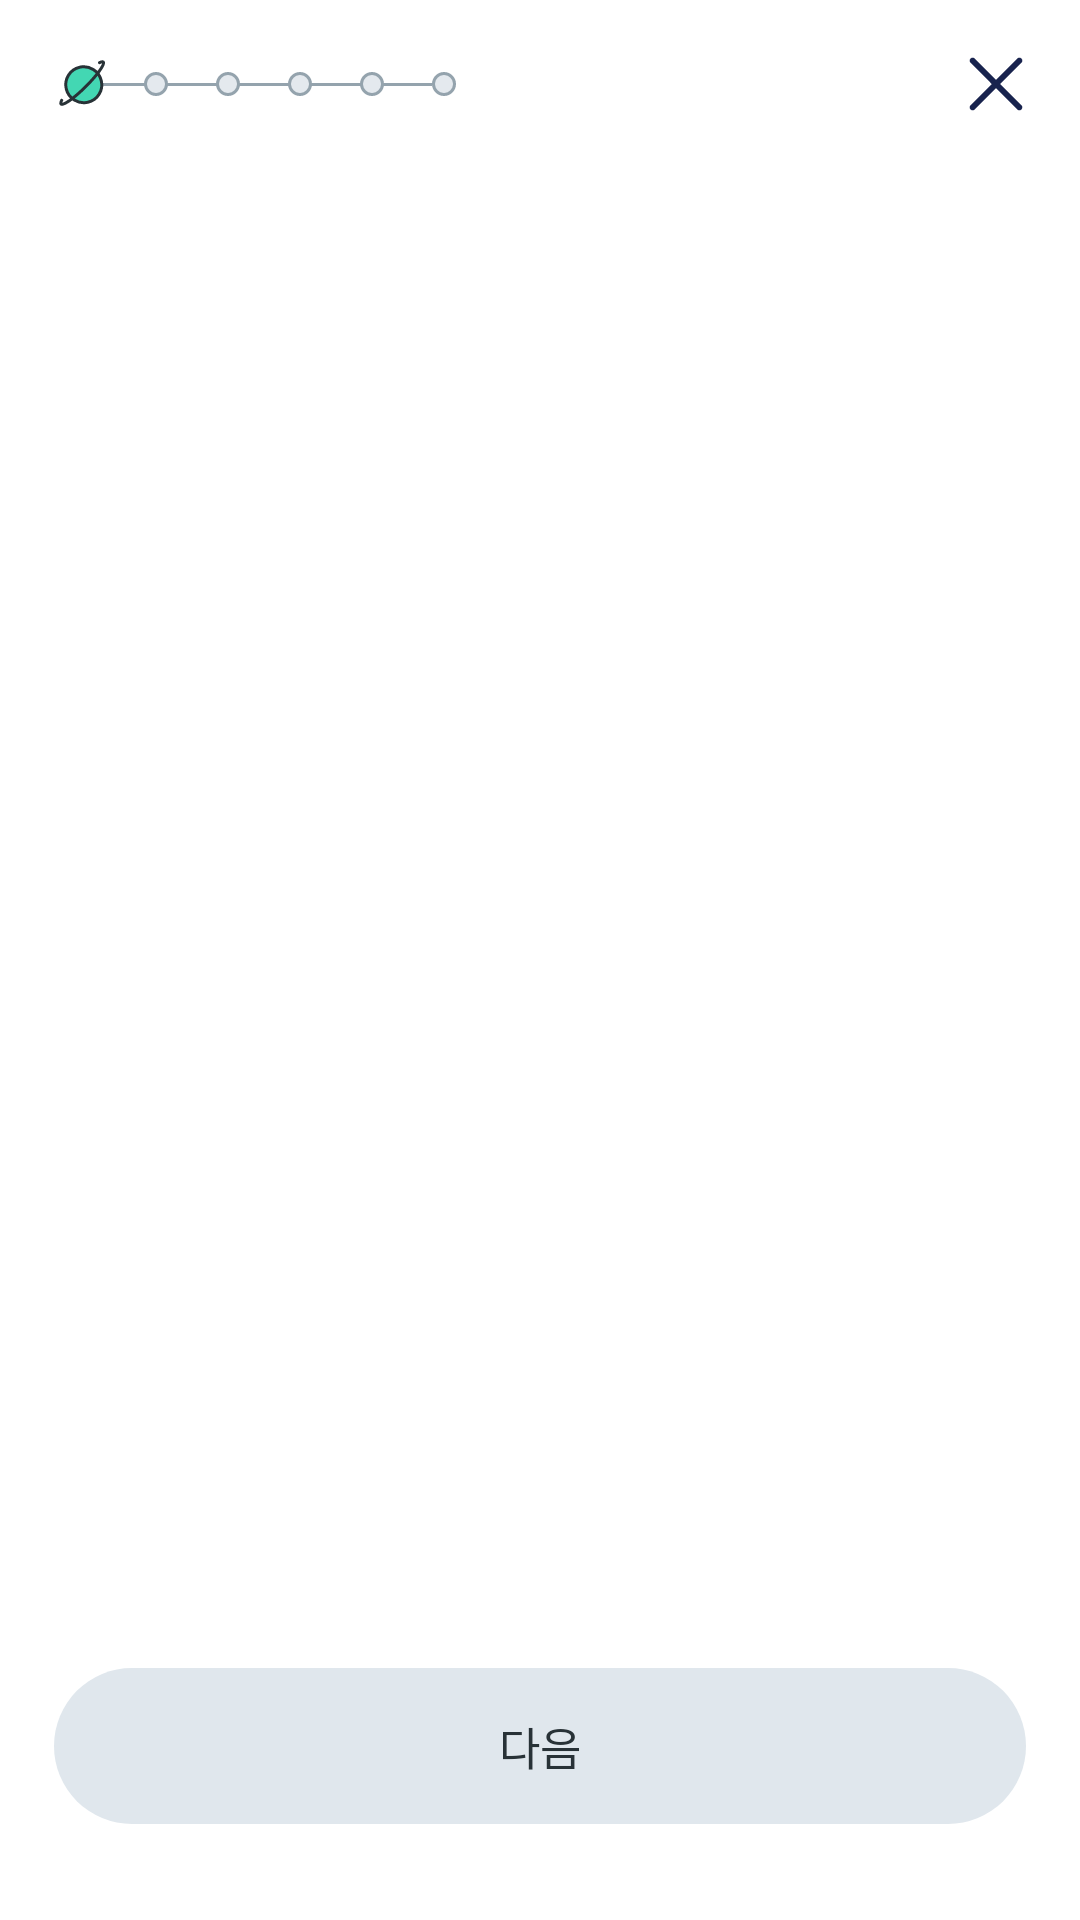

Write the Android layout XML for this screen, with the resource values it uses.
<!-- AndroidManifest.xml: application theme Theme.ZeroWaste -->
<!-- res/layout/fragment_mission_suggest.xml -->
<?xml version="1.0" encoding="utf-8"?>
<layout xmlns:tools="http://schemas.android.com/tools"
    xmlns:android="http://schemas.android.com/apk/res/android"
    xmlns:app="http://schemas.android.com/apk/res-auto">

    <data>
        <variable
            name="fragment"
            type="com.depromeet.zerowaste.feature.suggest.SuggestFragment" />
    </data>

    <androidx.constraintlayout.motion.widget.MotionLayout
        android:id="@+id/mission_suggest_motion"
        android:layout_width="match_parent"
        android:layout_height="match_parent"
        android:background="@color/white"
        app:layoutDescription="@xml/scene_mission_suggest">

        <ImageView
            android:id="@+id/mission_suggest_close"
            android:layout_width="48dp"
            android:layout_height="48dp"
            android:scaleType="center"
            android:src="@drawable/ic_cancel"
            android:layout_marginEnd="4dp"
            android:layout_marginTop="4dp"
            android:onClick="@{() -> fragment.closeClick()}"
            app:layout_constraintEnd_toEndOf="parent"
            app:layout_constraintTop_toTopOf="parent"
            tools:ignore="ContentDescription" />

        <androidx.constraintlayout.motion.widget.MotionLayout
            android:id="@+id/mission_suggest_progress_motion"
            android:layout_width="wrap_content"
            android:layout_height="wrap_content"
            android:layout_marginStart="@dimen/default_margin"
            app:layout_constraintTop_toTopOf="@id/mission_suggest_close"
            app:layout_constraintBottom_toBottomOf="@id/mission_suggest_close"
            app:layout_constraintStart_toStartOf="parent"
            app:layoutDescription="@xml/scene_mission_progress">
            <View
                android:id="@+id/mission_suggest_progress_black_line"
                android:layout_width="0dp"
                android:layout_height="1dp"
                android:background="@color/gray_0.5"
                android:layout_marginEnd="10dp"
                app:layout_constraintWidth_min="1dp"
                app:layout_constraintStart_toEndOf="@id/mission_suggest_progress_1"
                app:layout_constraintEnd_toEndOf="@id/mission_suggest_progress"
                app:layout_constraintTop_toTopOf="@id/mission_suggest_progress"
                app:layout_constraintBottom_toBottomOf="@id/mission_suggest_progress"/>
            <View
                android:id="@+id/mission_suggest_progress_gray_line"
                android:layout_width="0dp"
                android:layout_height="1dp"
                android:background="@color/gray_2"
                android:layout_marginStart="10dp"
                app:layout_constraintWidth_min="1dp"
                app:layout_constraintEnd_toStartOf="@id/mission_suggest_progress_6"
                app:layout_constraintStart_toStartOf="@id/mission_suggest_progress"
                app:layout_constraintTop_toTopOf="@id/mission_suggest_progress"
                app:layout_constraintBottom_toBottomOf="@id/mission_suggest_progress"/>
            <View
                android:id="@+id/mission_suggest_progress_1"
                android:layout_width="8dp"
                android:layout_height="8dp"
                android:background="@drawable/ic_circle_enable"
                android:layout_marginStart="6dp"
                app:layout_constraintStart_toStartOf="parent"
                app:layout_constraintEnd_toStartOf="@id/mission_suggest_progress_2"
                app:layout_constraintTop_toTopOf="@id/mission_suggest_progress"
                app:layout_constraintBottom_toBottomOf="@id/mission_suggest_progress"/>
            <View
                android:id="@+id/mission_suggest_progress_2"
                android:layout_width="8dp"
                android:layout_height="8dp"
                android:background="@drawable/ic_circle_gray"
                android:layout_marginStart="16dp"
                app:layout_constraintStart_toEndOf="@id/mission_suggest_progress_1"
                app:layout_constraintEnd_toStartOf="@id/mission_suggest_progress_3"
                app:layout_constraintTop_toTopOf="@id/mission_suggest_progress"
                app:layout_constraintBottom_toBottomOf="@id/mission_suggest_progress"/>
            <View
                android:id="@+id/mission_suggest_progress_3"
                android:layout_width="8dp"
                android:layout_height="8dp"
                android:background="@drawable/ic_circle_gray"
                android:layout_marginStart="16dp"
                app:layout_constraintStart_toEndOf="@id/mission_suggest_progress_2"
                app:layout_constraintEnd_toStartOf="@id/mission_suggest_progress_4"
                app:layout_constraintTop_toTopOf="@id/mission_suggest_progress"
                app:layout_constraintBottom_toBottomOf="@id/mission_suggest_progress"/>
            <View
                android:id="@+id/mission_suggest_progress_4"
                android:layout_width="8dp"
                android:layout_height="8dp"
                android:background="@drawable/ic_circle_gray"
                android:layout_marginStart="16dp"
                app:layout_constraintStart_toEndOf="@id/mission_suggest_progress_3"
                app:layout_constraintEnd_toStartOf="@id/mission_suggest_progress_5"
                app:layout_constraintTop_toTopOf="@id/mission_suggest_progress"
                app:layout_constraintBottom_toBottomOf="@id/mission_suggest_progress"/>
            <View
                android:id="@+id/mission_suggest_progress_5"
                android:layout_width="8dp"
                android:layout_height="8dp"
                android:background="@drawable/ic_circle_gray"
                android:layout_marginStart="16dp"
                app:layout_constraintStart_toEndOf="@id/mission_suggest_progress_4"
                app:layout_constraintEnd_toStartOf="@id/mission_suggest_progress_6"
                app:layout_constraintTop_toTopOf="@id/mission_suggest_progress"
                app:layout_constraintBottom_toBottomOf="@id/mission_suggest_progress"/>
            <View
                android:id="@+id/mission_suggest_progress_6"
                android:layout_width="8dp"
                android:layout_height="8dp"
                android:background="@drawable/ic_circle_gray"
                android:layout_marginStart="16dp"
                android:layout_marginEnd="6dp"
                app:layout_constraintEnd_toEndOf="parent"
                app:layout_constraintStart_toEndOf="@id/mission_suggest_progress_5"
                app:layout_constraintTop_toTopOf="@id/mission_suggest_progress"
                app:layout_constraintBottom_toBottomOf="@id/mission_suggest_progress"/>
            <ImageView
                android:id="@+id/mission_suggest_progress"
                android:layout_width="20dp"
                android:layout_height="20dp"
                android:background="@android:color/transparent"
                android:src="@drawable/ic_small_planet_black"
                android:scaleType="center"
                app:layout_constraintStart_toStartOf="@id/mission_suggest_progress_1"
                app:layout_constraintEnd_toEndOf="@id/mission_suggest_progress_1"
                app:layout_constraintTop_toTopOf="parent"
                tools:ignore="ContentDescription" />
        </androidx.constraintlayout.motion.widget.MotionLayout>

        <androidx.viewpager2.widget.ViewPager2
            android:id="@+id/mission_suggest_contents"
            android:layout_width="match_parent"
            android:layout_height="0dp"
            android:layout_marginTop="4dp"
            android:layout_marginBottom="10dp"
            app:layout_constraintTop_toBottomOf="@id/mission_suggest_close"
            app:layout_constraintBottom_toTopOf="@id/mission_suggest_next"/>

        <androidx.appcompat.widget.AppCompatButton
            android:id="@+id/mission_suggest_before"
            android:layout_width="0dp"
            android:layout_height="0dp"
            android:alpha="0"
            android:text="@string/before"
            android:textColor="@color/black"
            android:textSize="15sp"
            android:background="@drawable/selector_trans_button"
            android:layout_marginStart="@dimen/default_margin"
            android:onClick="@{() -> fragment.backClick()}"
            app:layout_constraintStart_toStartOf="parent"
            app:layout_constraintEnd_toStartOf="@id/mission_suggest_next"
            app:layout_constraintBottom_toBottomOf="@id/mission_suggest_next"
            app:layout_constraintTop_toTopOf="@id/mission_suggest_next" />

        <androidx.appcompat.widget.AppCompatButton
            android:id="@+id/mission_suggest_next"
            android:layout_width="0dp"
            android:layout_height="52dp"
            android:enabled="false"
            android:text="@string/next"
            android:textColor="@color/black"
            android:textSize="15sp"
            android:layout_marginStart="@dimen/default_margin"
            android:layout_marginEnd="@dimen/default_margin"
            android:background="@drawable/selector_button"
            android:layout_marginBottom="32dp"
            android:onClick="@{() -> fragment.nextClick()}"
            app:layout_constraintStart_toStartOf="parent"
            app:layout_constraintEnd_toEndOf="parent"
            app:layout_constraintBottom_toBottomOf="parent"/>


    </androidx.constraintlayout.motion.widget.MotionLayout>
</layout>
<!-- resources referenced by this layout -->
<resources>
  <color name="black">#283237</color>
  <color name="gray_0.5">#48575F</color>
  <color name="gray_2">#94A3AD</color>
  <color name="white">#FFFFFFFF</color>
  <dimen name="default_margin">18dp</dimen>
  <!-- drawable ic_circle_enable (drawable) -->
  <vector xmlns:android="http://schemas.android.com/apk/res/android"
      android:width="8dp"
      android:height="8dp"
      android:viewportWidth="8"
      android:viewportHeight="8">
    <path
        android:strokeWidth="1"
        android:pathData="M4,4m-3.5,0a3.5,3.5 0,1 1,7 0a3.5,3.5 0,1 1,-7 0"
        android:fillColor="#43D7B3"
        android:strokeColor="#283237"/>
  </vector>
  <!-- drawable ic_circle_gray (drawable) -->
  <vector xmlns:android="http://schemas.android.com/apk/res/android"
      android:width="8dp"
      android:height="8dp"
      android:viewportWidth="8"
      android:viewportHeight="8">
    <path
        android:strokeWidth="1"
        android:pathData="M4,4m-3.5,0a3.5,3.5 0,1 1,7 0a3.5,3.5 0,1 1,-7 0"
        android:fillColor="#E4E9EE"
        android:strokeColor="#94A3AD"/>
  </vector>
  <!-- drawable selector_button (drawable) -->
  <?xml version="1.0" encoding="utf-8"?>
  <selector xmlns:android="http://schemas.android.com/apk/res/android">
      <item android:drawable="@drawable/rect_button_enable" android:state_enabled="true" android:state_pressed="false"/>
      <item android:drawable="@drawable/rect_button_press" android:state_enabled="true" android:state_pressed="true"/>
      <item android:drawable="@drawable/rect_button_disable" android:state_enabled="false"/>
  </selector>
  <!-- drawable selector_trans_button (drawable) -->
  <?xml version="1.0" encoding="utf-8"?>
  <selector xmlns:android="http://schemas.android.com/apk/res/android">
      <item android:drawable="@drawable/rect_trans_button_enable" android:state_pressed="false"/>
      <item android:drawable="@drawable/rect_trans_button_press"  android:state_pressed="true"/>
  </selector>
  <string name="before">이전</string>
  <string name="next">다음</string>
  <style name="Theme.ZeroWaste" parent="Theme.MaterialComponents.DayNight.NoActionBar">
          <item name="android:background" />
          
          <item name="colorPrimary">@color/main</item>
  
  
          
          <item name="colorSecondary">@color/sub1</item>
  
  
      </style>
  <!-- drawable rect_button_enable (drawable) -->
  <?xml version="1.0" encoding="utf-8"?>
  <shape xmlns:android="http://schemas.android.com/apk/res/android">
      <solid android:color="@color/main_enabled" />
      <corners android:radius="50dp" />
  </shape>
  <!-- drawable rect_button_press (drawable) -->
  <?xml version="1.0" encoding="utf-8"?>
  <shape xmlns:android="http://schemas.android.com/apk/res/android">
      <solid android:color="@color/main_pressed" />
      <corners android:radius="50dp" />
  </shape>
  <!-- drawable rect_button_disable (drawable) -->
  <?xml version="1.0" encoding="utf-8"?>
  <shape xmlns:android="http://schemas.android.com/apk/res/android">
      <solid android:color="@color/gray_4" />
      <corners android:radius="50dp" />
  </shape>
  <!-- drawable rect_trans_button_enable (drawable) -->
  <?xml version="1.0" encoding="utf-8"?>
  <shape xmlns:android="http://schemas.android.com/apk/res/android">
      <stroke android:color="@color/gray_2" android:width="1dp" />
      <corners android:radius="50dp" />
  </shape>
  <!-- drawable rect_trans_button_press (drawable) -->
  <?xml version="1.0" encoding="utf-8"?>
  <shape xmlns:android="http://schemas.android.com/apk/res/android">
      <stroke android:color="@color/gray_1" android:width="1dp" />
      <corners android:radius="50dp" />
  </shape>
  <color name="main">#294087</color>
  <color name="sub1">#17224D</color>
  <color name="main_enabled">#43D7B3</color>
  <color name="main_pressed">#4BEBC4</color>
  <color name="gray_4">#E0E7ED</color>
  <color name="gray_1">#667D89</color>
</resources>
